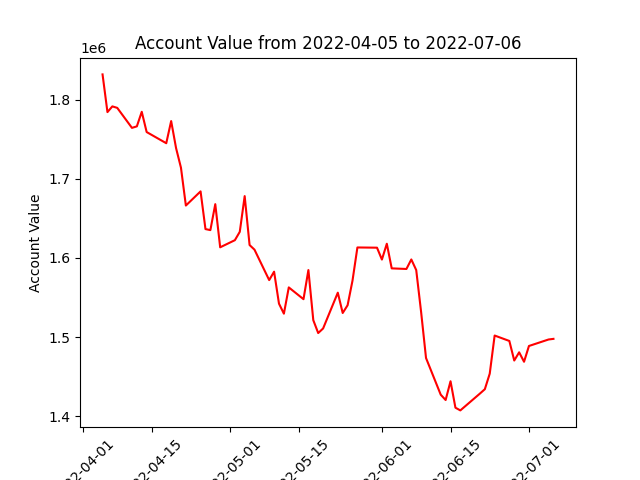

The file beside this chart, header and first rows:
datadate, account_value
20220405, 1831849
20220406, 1784218
20220407, 1791443
20220408, 1789565
20220411, 1764298
20220412, 1766200
20220413, 1784603
20220414, 1759019
20220418, 1744900
20220419, 1772901
20220420, 1738750
20220421, 1713979
20220422, 1666167
20220425, 1684060
20220426, 1636438
20220427, 1635122
20220428, 1667904
20220429, 1613411
20220502, 1622402
20220503, 1632968
20220504, 1678088
20220505, 1616295
20220506, 1610434
20220509, 1571987
20220510, 1582621
20220511, 1542214
20220512, 1529566
20220513, 1562750
20220516, 1547860
20220517, 1584663
20220518, 1521338
20220519, 1505084
20220520, 1510862
20220523, 1556076
20220524, 1530419
20220525, 1540214
20220526, 1571325
20220527, 1613202
20220531, 1612931
20220601, 1597923
20220602, 1617903
20220603, 1586792
20220606, 1586032
20220607, 1598055
20220608, 1584658
20220609, 1531572
20220610, 1473537
20220613, 1427206
20220614, 1420465
20220615, 1444173
20220616, 1410775
20220617, 1407355
20220621, 1428634
20220622, 1434136
20220623, 1453793
20220624, 1501946
20220627, 1495080
20220628, 1470368
20220629, 1480746
20220630, 1468814
... 3 more rows
